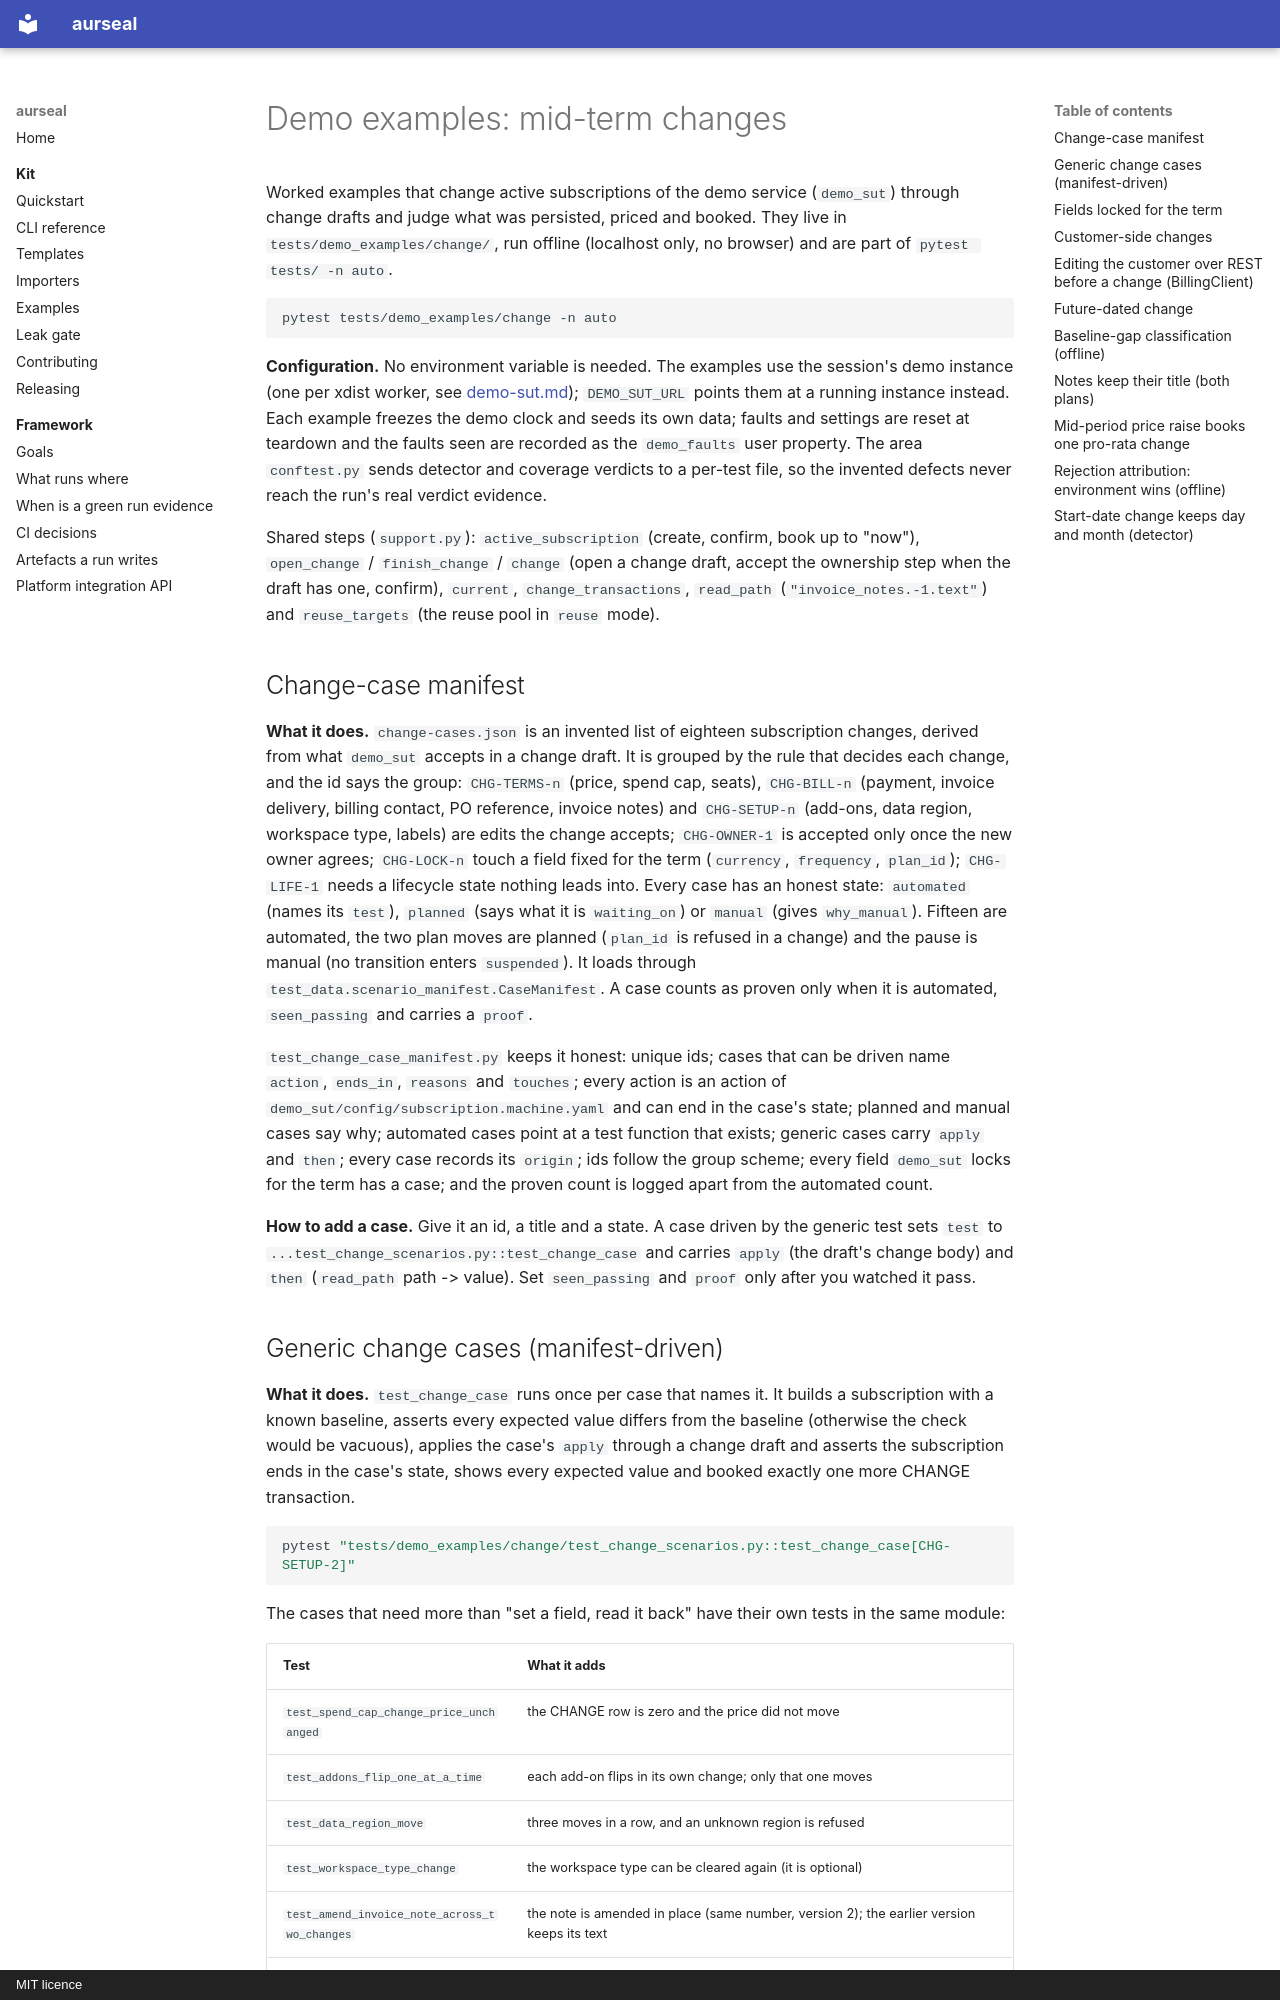

repository: RAJUSHANIGARAPU/aurseal · page: features/demo-examples-change/index.html · generator: mkdocs · copyright: MIT licence

# Demo examples: mid-term changes

Worked examples that change active subscriptions of the demo service (`demo_sut`) through
change drafts and judge what was persisted, priced and booked. They live in
`tests/demo_examples/change/`, run offline (localhost only, no browser) and are part of
`pytest tests/ -n auto`.

```bash
pytest tests/demo_examples/change -n auto
```

**Configuration.** No environment variable is needed. The examples use the session's demo
instance (one per xdist worker, see [demo-sut.md](demo-sut.md)); `DEMO_SUT_URL` points them at
a running instance instead. Each example freezes the demo clock and seeds its own data;
faults and settings are reset at teardown and the faults seen are recorded as the
`demo_faults` user property. The area `conftest.py` sends detector and coverage verdicts to a
per-test file, so the invented defects never reach the run's real verdict evidence.

Shared steps (`support.py`): `active_subscription` (create, confirm, book up to "now"),
`open_change` / `finish_change` / `change` (open a change draft, accept the ownership step when
the draft has one, confirm), `current`, `change_transactions`, `read_path`
(`"invoice_notes.-1.text"`) and `reuse_targets` (the reuse pool in `reuse` mode).

## Change-case manifest

**What it does.** `change-cases.json` is an invented list of eighteen subscription changes,
derived from what `demo_sut` accepts in a change draft. It is grouped by the rule that decides
each change, and the id says the group: `CHG-TERMS-n` (price, spend cap, seats),
`CHG-BILL-n` (payment, invoice delivery, billing contact, PO reference, invoice notes) and
`CHG-SETUP-n` (add-ons, data region, workspace type, labels) are edits the change accepts;
`CHG-OWNER-1` is accepted only once the new owner agrees; `CHG-LOCK-n` touch a field fixed for
the term (`currency`, `frequency`, `plan_id`); `CHG-LIFE-1` needs a lifecycle state nothing
leads into. Every case has an honest state: `automated` (names its `test`), `planned` (says
what it is `waiting_on`) or `manual` (gives `why_manual`). Fifteen are automated, the two plan
moves are planned (`plan_id` is refused in a change) and the pause is manual (no transition
enters `suspended`). It loads through `test_data.scenario_manifest.CaseManifest`. A case counts
as proven only when it is automated, `seen_passing` and carries a `proof`.

`test_change_case_manifest.py` keeps it honest: unique ids; cases that can be driven name
`action`, `ends_in`, `reasons` and `touches`; every action is an action of
`demo_sut/config/subscription.machine.yaml` and can end in the case's state; planned and
manual cases say why; automated cases point at a test function that exists; generic cases
carry `apply` and `then`; every case records its `origin`; ids follow the group scheme;
every field `demo_sut` locks for the term has a case; and the proven count is logged apart
from the automated count.

**How to add a case.** Give it an id, a title and a state. A case driven by the generic test
sets `test` to `...test_change_scenarios.py::test_change_case` and carries `apply` (the
draft's change body) and `then` (`read_path` path -> value). Set `seen_passing` and `proof`
only after you watched it pass.
